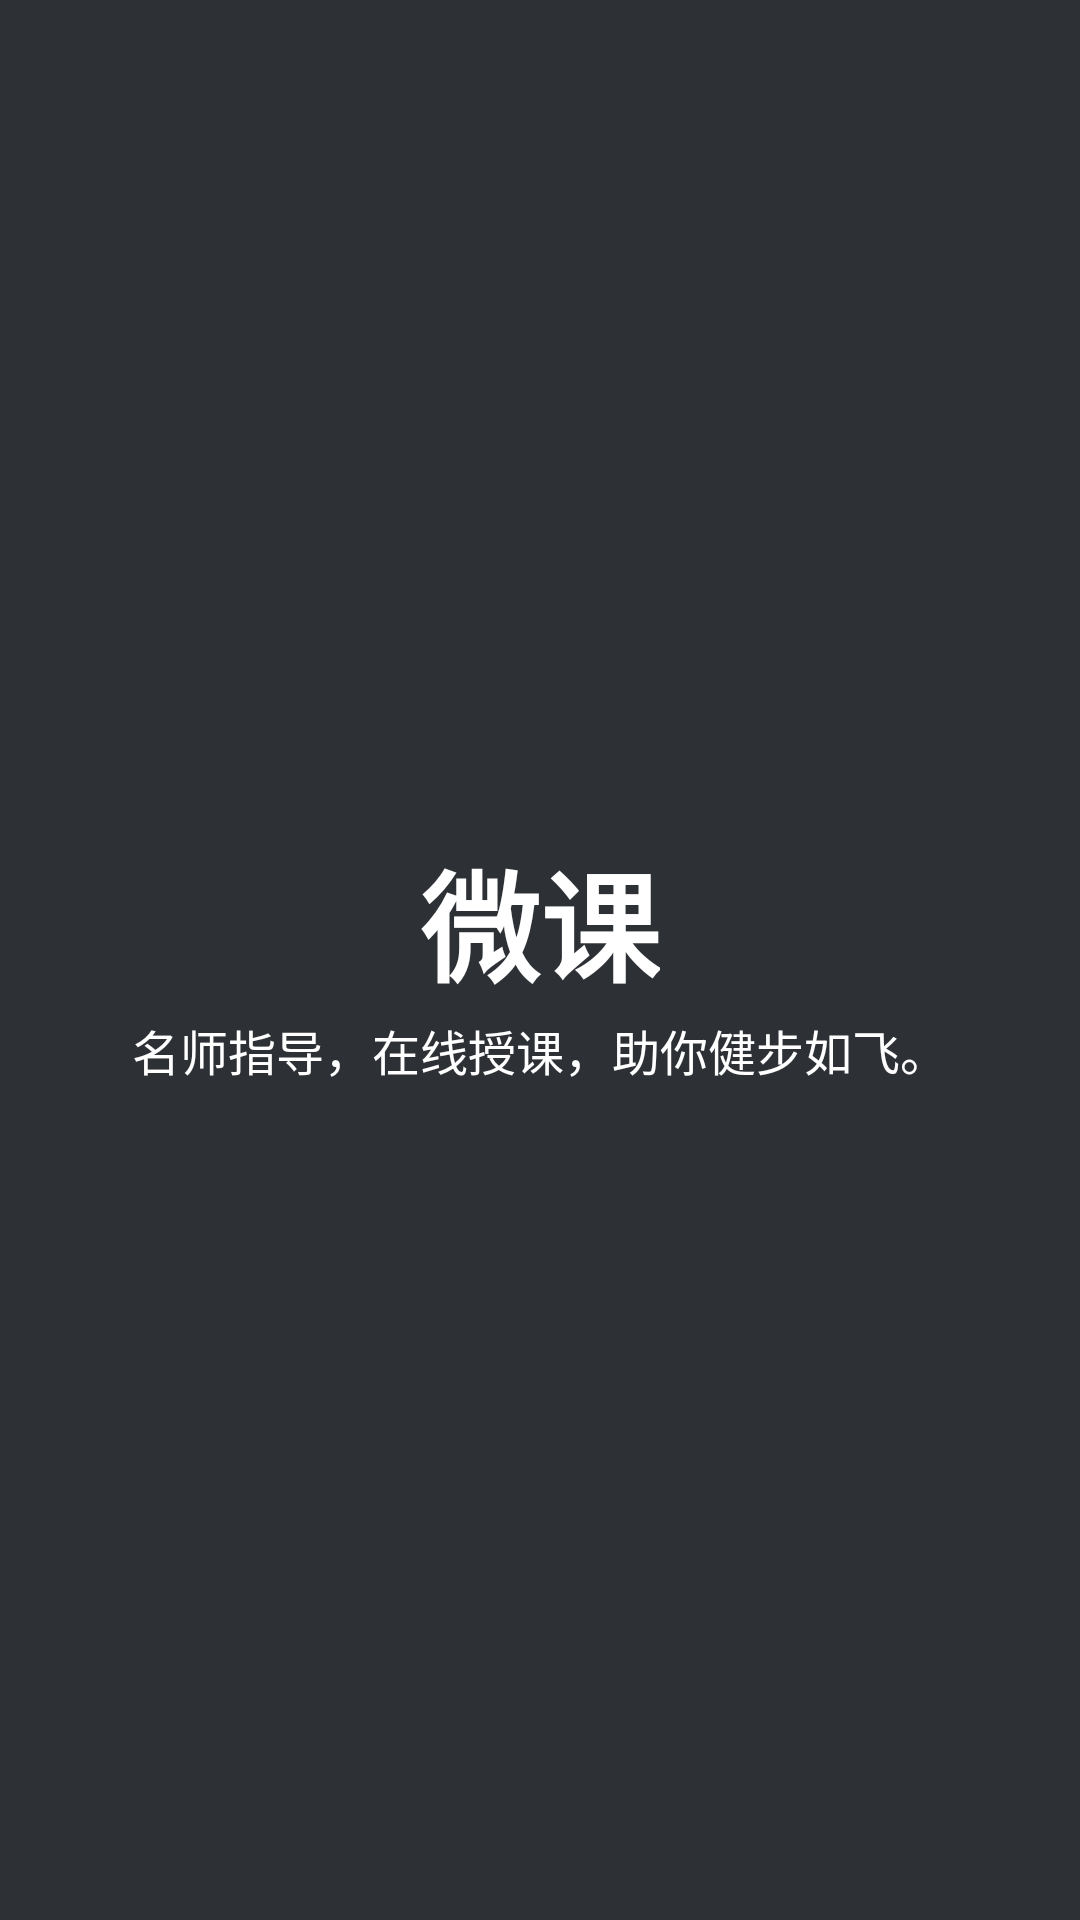

Here is an Android app screen rendered from its layout file. Give the layout XML and the strings, colors and styles it references.
<!-- AndroidManifest.xml: application theme BaseAppTheme -->
<!-- res/layout/activity_splash.xml -->
<?xml version="1.0" encoding="utf-8"?>
<LinearLayout xmlns:android="http://schemas.android.com/apk/res/android"
              android:layout_width="match_parent"
              android:layout_height="match_parent"
              android:orientation="vertical"
              android:background="@color/colorPrimary"
              android:gravity="center">

    <TextView
        android:id="@+id/txt_name"
        android:layout_width="wrap_content"
        android:layout_height="wrap_content"
        android:text="@string/app_name"
        android:textColor="@android:color/white"
        android:textSize="@dimen/textSize_40"
        android:textStyle="bold" />

    <TextView
        android:id="@+id/txt_des"
        android:layout_width="wrap_content"
        android:layout_height="wrap_content"
        android:layout_marginTop="@dimen/dimen_3_dp"
        android:text="@string/app_introduce"
        android:textColor="@android:color/white"
        android:textSize="@dimen/textSize_16" />


</LinearLayout>
<!-- resources referenced by this layout -->
<resources>
  <color name="colorPrimary">#2D3035</color>
  <dimen name="dimen_3_dp">2dp</dimen>
  <dimen name="textSize_16">16sp</dimen>
  <dimen name="textSize_40">40sp</dimen>
  <string name="app_introduce">名师指导，在线授课，助你健步如飞。</string>
  <string name="app_name">微课</string>
  <style name="BaseAppTheme" parent="Theme.AppCompat.DayNight.NoActionBar">
  
          
          <item name="colorPrimary">@color/colorPrimary</item>
          <item name="colorPrimaryDark">@color/colorPrimaryDark</item>
          <item name="colorAccent">@color/colorAccent</item>
          <item name="android:windowBackground">@color/window_background</item>
      </style>
  <color name="colorPrimaryDark">#303F9F</color>
  <color name="colorAccent">#FF4081</color>
  <color name="window_background">#eaeaea</color>
</resources>
